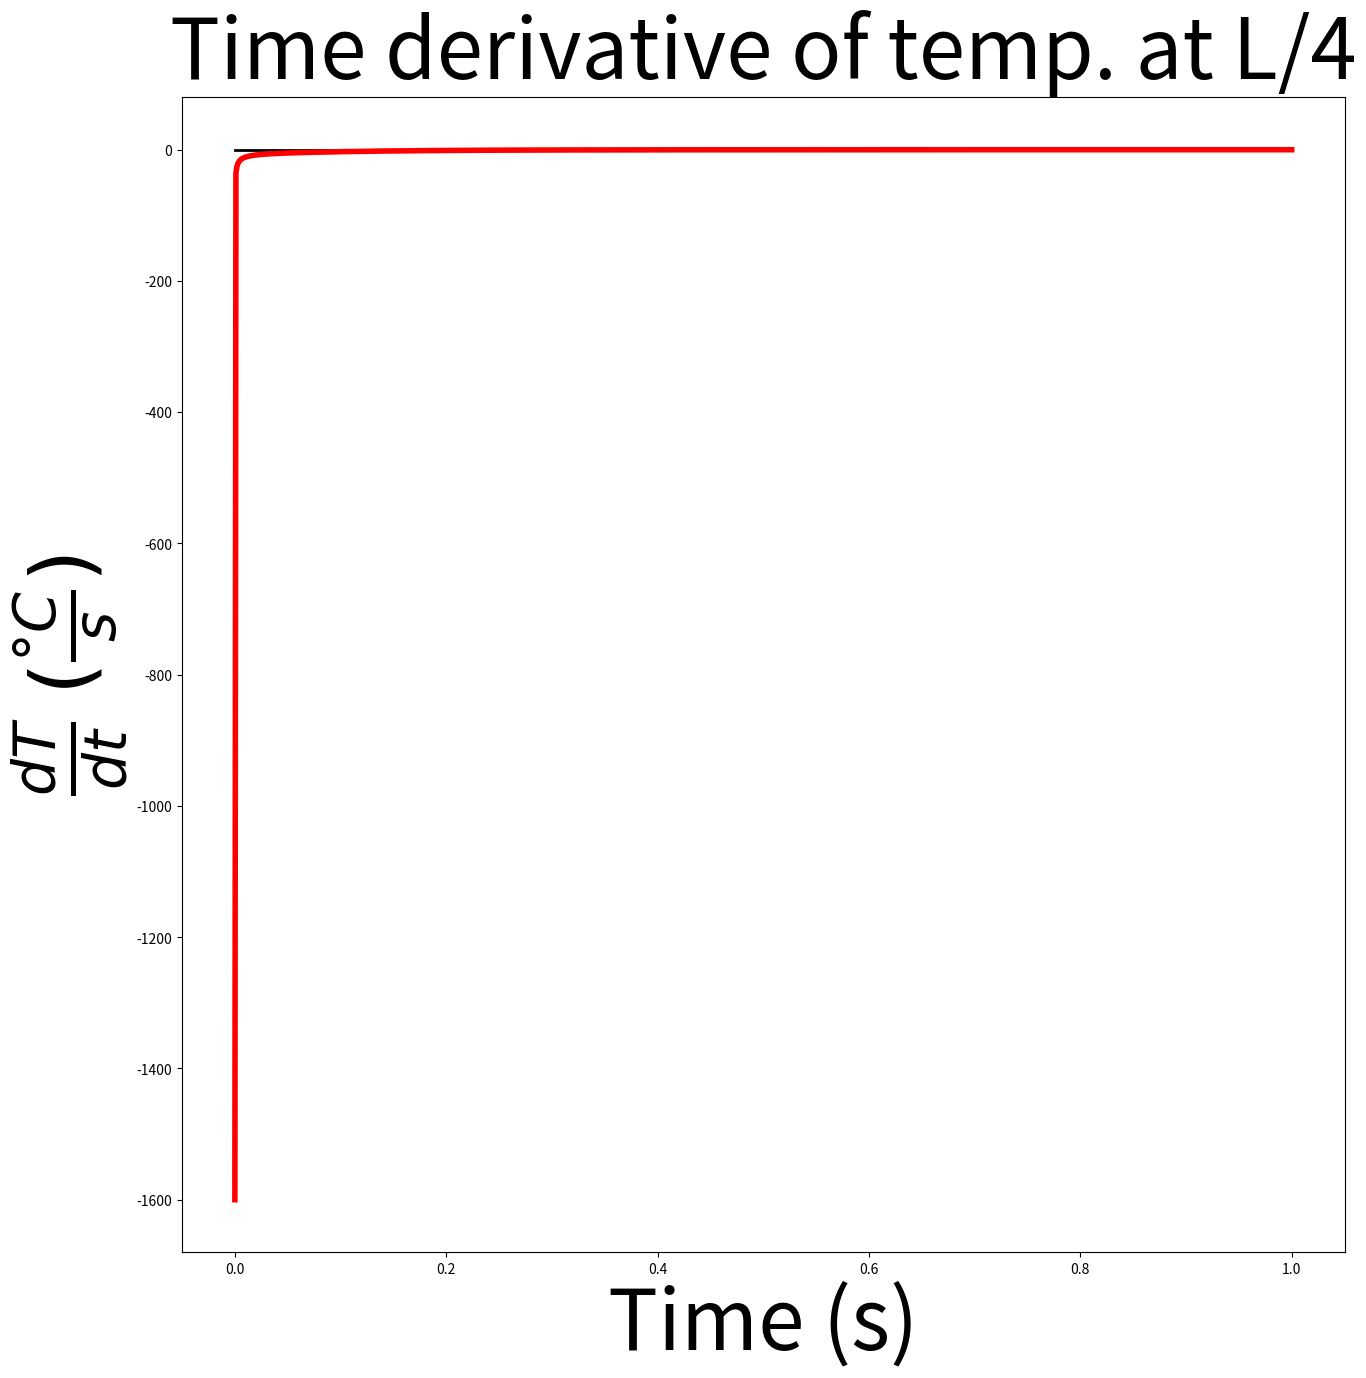

This figure's Python source:
from matplotlib import pyplot as plt
import numpy as np
t = np.linspace(0, 1, num=1000)
terms = 200
F = np.zeros(len(t))
x=0.5
for i in range(len(t)):
    for j in range(0,terms):
        F[i] += (-(2*j+1)**2*np.pi**2)*np.e**(-(2*j+1)**2*np.pi**2*t[i])*(8/np.pi**2)*((-1)**j)*np.sin((2*j+1)*np.pi*x)/((2*j+1)**2)
plt.figure(figsize=(15,15))
#plt.plot(-np.ones(len(x)), x, 'k', lw=2)
#plt.plot(np.ones(len(x)), x, 'k', lw=2)
plt.plot(t, np.zeros(len(t)), 'k', lw=2)
plt.plot(t,F, 'r', lw=4)
#plt.ylim(0,1)
plt.ylabel(r"$\frac{dT}{dt}$ $(\frac{\degree C}{s})$", fontsize=60)
plt.xlabel(r"Time (s)", fontsize=60)
plt.title('Time derivative of temp. at L/4', fontsize=(60))
plt.show()